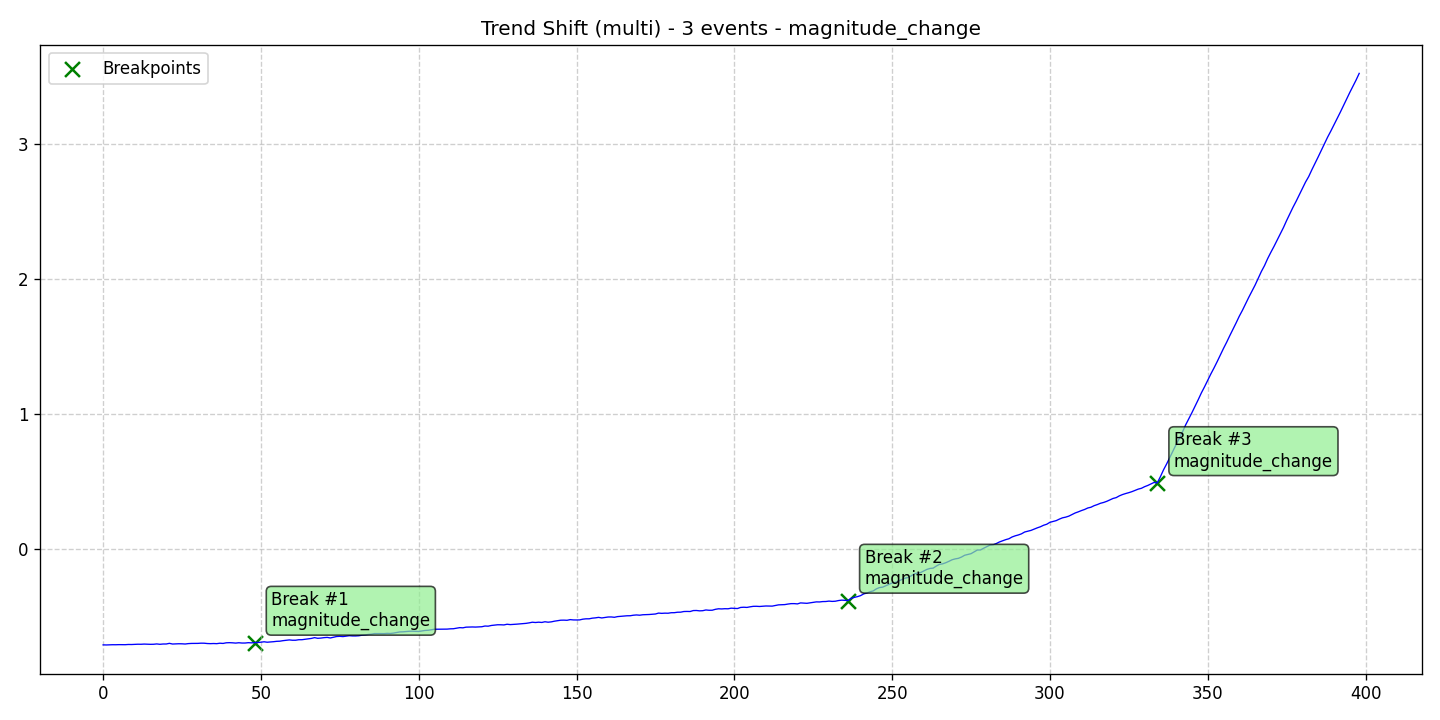

The file beside this chart, header and first rows:
data, stationary, det_lin_up, det_lin_down, det_quad, det_cubic, det_exp, det_damped, stoc_trend, volatility, single_seas, multiple_seas, point_anom_single, point_anom_multi, collect_anom, context_anom, mean_shift, var_shift, trend_shift, date, is_break, is_anomaly, is_multi, location_beginning
-0.713, 0, 0, 0, 0, 0, 0, 0, 0, 0, 0, 0, 0, 0, 0, 0, 0, 0, 1, 2020-01-01, 0, 0, 1, 0
-0.7138, 0, 0, 0, 0, 0, 0, 0, 0, 0, 0, 0, 0, 0, 0, 0, 0, 0, 1, 2020-01-02, 0, 0, 1, 0
-0.7129, 0, 0, 0, 0, 0, 0, 0, 0, 0, 0, 0, 0, 0, 0, 0, 0, 0, 1, 2020-01-03, 0, 0, 1, 0
-0.7121, 0, 0, 0, 0, 0, 0, 0, 0, 0, 0, 0, 0, 0, 0, 0, 0, 0, 1, 2020-01-04, 0, 0, 1, 0
-0.7123, 0, 0, 0, 0, 0, 0, 0, 0, 0, 0, 0, 0, 0, 0, 0, 0, 0, 1, 2020-01-05, 0, 0, 1, 0
-0.7115, 0, 0, 0, 0, 0, 0, 0, 0, 0, 0, 0, 0, 0, 0, 0, 0, 0, 1, 2020-01-06, 0, 0, 1, 0
-0.7118, 0, 0, 0, 0, 0, 0, 0, 0, 0, 0, 0, 0, 0, 0, 0, 0, 0, 1, 2020-01-07, 0, 0, 1, 0
-0.7119, 0, 0, 0, 0, 0, 0, 0, 0, 0, 0, 0, 0, 0, 0, 0, 0, 0, 1, 2020-01-08, 0, 0, 1, 0
-0.7103, 0, 0, 0, 0, 0, 0, 0, 0, 0, 0, 0, 0, 0, 0, 0, 0, 0, 1, 2020-01-09, 0, 0, 1, 0
-0.7106, 0, 0, 0, 0, 0, 0, 0, 0, 0, 0, 0, 0, 0, 0, 0, 0, 0, 1, 2020-01-10, 0, 0, 1, 0
-0.7093, 0, 0, 0, 0, 0, 0, 0, 0, 0, 0, 0, 0, 0, 0, 0, 0, 0, 1, 2020-01-11, 0, 0, 1, 0
-0.7084, 0, 0, 0, 0, 0, 0, 0, 0, 0, 0, 0, 0, 0, 0, 0, 0, 0, 1, 2020-01-12, 0, 0, 1, 0
-0.7088, 0, 0, 0, 0, 0, 0, 0, 0, 0, 0, 0, 0, 0, 0, 0, 0, 0, 1, 2020-01-13, 0, 0, 1, 0
-0.7074, 0, 0, 0, 0, 0, 0, 0, 0, 0, 0, 0, 0, 0, 0, 0, 0, 0, 1, 2020-01-14, 0, 0, 1, 0
-0.7085, 0, 0, 0, 0, 0, 0, 0, 0, 0, 0, 0, 0, 0, 0, 0, 0, 0, 1, 2020-01-15, 0, 0, 1, 0
-0.7091, 0, 0, 0, 0, 0, 0, 0, 0, 0, 0, 0, 0, 0, 0, 0, 0, 0, 1, 2020-01-16, 0, 0, 1, 0
-0.7086, 0, 0, 0, 0, 0, 0, 0, 0, 0, 0, 0, 0, 0, 0, 0, 0, 0, 1, 2020-01-17, 0, 0, 1, 0
-0.7062, 0, 0, 0, 0, 0, 0, 0, 0, 0, 0, 0, 0, 0, 0, 0, 0, 0, 1, 2020-01-18, 0, 0, 1, 0
-0.709, 0, 0, 0, 0, 0, 0, 0, 0, 0, 0, 0, 0, 0, 0, 0, 0, 0, 1, 2020-01-19, 0, 0, 1, 0
-0.7068, 0, 0, 0, 0, 0, 0, 0, 0, 0, 0, 0, 0, 0, 0, 0, 0, 0, 1, 2020-01-20, 0, 0, 1, 0
-0.7067, 0, 0, 0, 0, 0, 0, 0, 0, 0, 0, 0, 0, 0, 0, 0, 0, 0, 1, 2020-01-21, 0, 0, 1, 0
-0.7019, 0, 0, 0, 0, 0, 0, 0, 0, 0, 0, 0, 0, 0, 0, 0, 0, 0, 1, 2020-01-22, 0, 0, 1, 0
-0.707, 0, 0, 0, 0, 0, 0, 0, 0, 0, 0, 0, 0, 0, 0, 0, 0, 0, 1, 2020-01-23, 0, 0, 1, 0
-0.706, 0, 0, 0, 0, 0, 0, 0, 0, 0, 0, 0, 0, 0, 0, 0, 0, 0, 1, 2020-01-24, 0, 0, 1, 0
-0.7049, 0, 0, 0, 0, 0, 0, 0, 0, 0, 0, 0, 0, 0, 0, 0, 0, 0, 1, 2020-01-25, 0, 0, 1, 0
-0.7054, 0, 0, 0, 0, 0, 0, 0, 0, 0, 0, 0, 0, 0, 0, 0, 0, 0, 1, 2020-01-26, 0, 0, 1, 0
-0.7069, 0, 0, 0, 0, 0, 0, 0, 0, 0, 0, 0, 0, 0, 0, 0, 0, 0, 1, 2020-01-27, 0, 0, 1, 0
-0.7038, 0, 0, 0, 0, 0, 0, 0, 0, 0, 0, 0, 0, 0, 0, 0, 0, 0, 1, 2020-01-28, 0, 0, 1, 0
-0.7026, 0, 0, 0, 0, 0, 0, 0, 0, 0, 0, 0, 0, 0, 0, 0, 0, 0, 1, 2020-01-29, 0, 0, 1, 0
-0.7027, 0, 0, 0, 0, 0, 0, 0, 0, 0, 0, 0, 0, 0, 0, 0, 0, 0, 1, 2020-01-30, 0, 0, 1, 0
-0.7022, 0, 0, 0, 0, 0, 0, 0, 0, 0, 0, 0, 0, 0, 0, 0, 0, 0, 1, 2020-01-31, 0, 0, 1, 0
-0.7006, 0, 0, 0, 0, 0, 0, 0, 0, 0, 0, 0, 0, 0, 0, 0, 0, 0, 1, 2020-02-01, 0, 0, 1, 0
-0.7009, 0, 0, 0, 0, 0, 0, 0, 0, 0, 0, 0, 0, 0, 0, 0, 0, 0, 1, 2020-02-02, 0, 0, 1, 0
-0.7032, 0, 0, 0, 0, 0, 0, 0, 0, 0, 0, 0, 0, 0, 0, 0, 0, 0, 1, 2020-02-03, 0, 0, 1, 0
-0.7041, 0, 0, 0, 0, 0, 0, 0, 0, 0, 0, 0, 0, 0, 0, 0, 0, 0, 1, 2020-02-04, 0, 0, 1, 0
-0.7032, 0, 0, 0, 0, 0, 0, 0, 0, 0, 0, 0, 0, 0, 0, 0, 0, 0, 1, 2020-02-05, 0, 0, 1, 0
-0.7042, 0, 0, 0, 0, 0, 0, 0, 0, 0, 0, 0, 0, 0, 0, 0, 0, 0, 1, 2020-02-06, 0, 0, 1, 0
-0.7009, 0, 0, 0, 0, 0, 0, 0, 0, 0, 0, 0, 0, 0, 0, 0, 0, 0, 1, 2020-02-07, 0, 0, 1, 0
-0.7025, 0, 0, 0, 0, 0, 0, 0, 0, 0, 0, 0, 0, 0, 0, 0, 0, 0, 1, 2020-02-08, 0, 0, 1, 0
-0.6979, 0, 0, 0, 0, 0, 0, 0, 0, 0, 0, 0, 0, 0, 0, 0, 0, 0, 1, 2020-02-09, 0, 0, 1, 0
-0.6969, 0, 0, 0, 0, 0, 0, 0, 0, 0, 0, 0, 0, 0, 0, 0, 0, 0, 1, 2020-02-10, 0, 0, 1, 0
-0.698, 0, 0, 0, 0, 0, 0, 0, 0, 0, 0, 0, 0, 0, 0, 0, 0, 0, 1, 2020-02-11, 0, 0, 1, 0
-0.7, 0, 0, 0, 0, 0, 0, 0, 0, 0, 0, 0, 0, 0, 0, 0, 0, 0, 1, 2020-02-12, 0, 0, 1, 0
-0.6975, 0, 0, 0, 0, 0, 0, 0, 0, 0, 0, 0, 0, 0, 0, 0, 0, 0, 1, 2020-02-13, 0, 0, 1, 0
-0.6996, 0, 0, 0, 0, 0, 0, 0, 0, 0, 0, 0, 0, 0, 0, 0, 0, 0, 1, 2020-02-14, 0, 0, 1, 0
-0.6995, 0, 0, 0, 0, 0, 0, 0, 0, 0, 0, 0, 0, 0, 0, 0, 0, 0, 1, 2020-02-15, 0, 0, 1, 0
-0.697, 0, 0, 0, 0, 0, 0, 0, 0, 0, 0, 0, 0, 0, 0, 0, 0, 0, 1, 2020-02-16, 0, 0, 1, 0
-0.6983, 0, 0, 0, 0, 0, 0, 0, 0, 0, 0, 0, 0, 0, 0, 0, 0, 0, 1, 2020-02-17, 0, 0, 1, 0
-0.6961, 0, 0, 0, 0, 0, 0, 0, 0, 0, 0, 0, 0, 0, 0, 0, 0, 0, 1, 2020-02-18, 1, 0, 1, 0
-0.6958, 0, 0, 0, 0, 0, 0, 0, 0, 0, 0, 0, 0, 0, 0, 0, 0, 0, 1, 2020-02-19, 0, 0, 1, 0
-0.6935, 0, 0, 0, 0, 0, 0, 0, 0, 0, 0, 0, 0, 0, 0, 0, 0, 0, 1, 2020-02-20, 0, 0, 1, 0
-0.6903, 0, 0, 0, 0, 0, 0, 0, 0, 0, 0, 0, 0, 0, 0, 0, 0, 0, 1, 2020-02-21, 0, 0, 1, 0
-0.6935, 0, 0, 0, 0, 0, 0, 0, 0, 0, 0, 0, 0, 0, 0, 0, 0, 0, 1, 2020-02-22, 0, 0, 1, 0
-0.6917, 0, 0, 0, 0, 0, 0, 0, 0, 0, 0, 0, 0, 0, 0, 0, 0, 0, 1, 2020-02-23, 0, 0, 1, 0
-0.6897, 0, 0, 0, 0, 0, 0, 0, 0, 0, 0, 0, 0, 0, 0, 0, 0, 0, 1, 2020-02-24, 0, 0, 1, 0
-0.6869, 0, 0, 0, 0, 0, 0, 0, 0, 0, 0, 0, 0, 0, 0, 0, 0, 0, 1, 2020-02-25, 0, 0, 1, 0
-0.6859, 0, 0, 0, 0, 0, 0, 0, 0, 0, 0, 0, 0, 0, 0, 0, 0, 0, 1, 2020-02-26, 0, 0, 1, 0
-0.682, 0, 0, 0, 0, 0, 0, 0, 0, 0, 0, 0, 0, 0, 0, 0, 0, 0, 1, 2020-02-27, 0, 0, 1, 0
-0.6792, 0, 0, 0, 0, 0, 0, 0, 0, 0, 0, 0, 0, 0, 0, 0, 0, 0, 1, 2020-02-28, 0, 0, 1, 0
-0.6765, 0, 0, 0, 0, 0, 0, 0, 0, 0, 0, 0, 0, 0, 0, 0, 0, 0, 1, 2020-02-29, 0, 0, 1, 0
... 339 more rows
